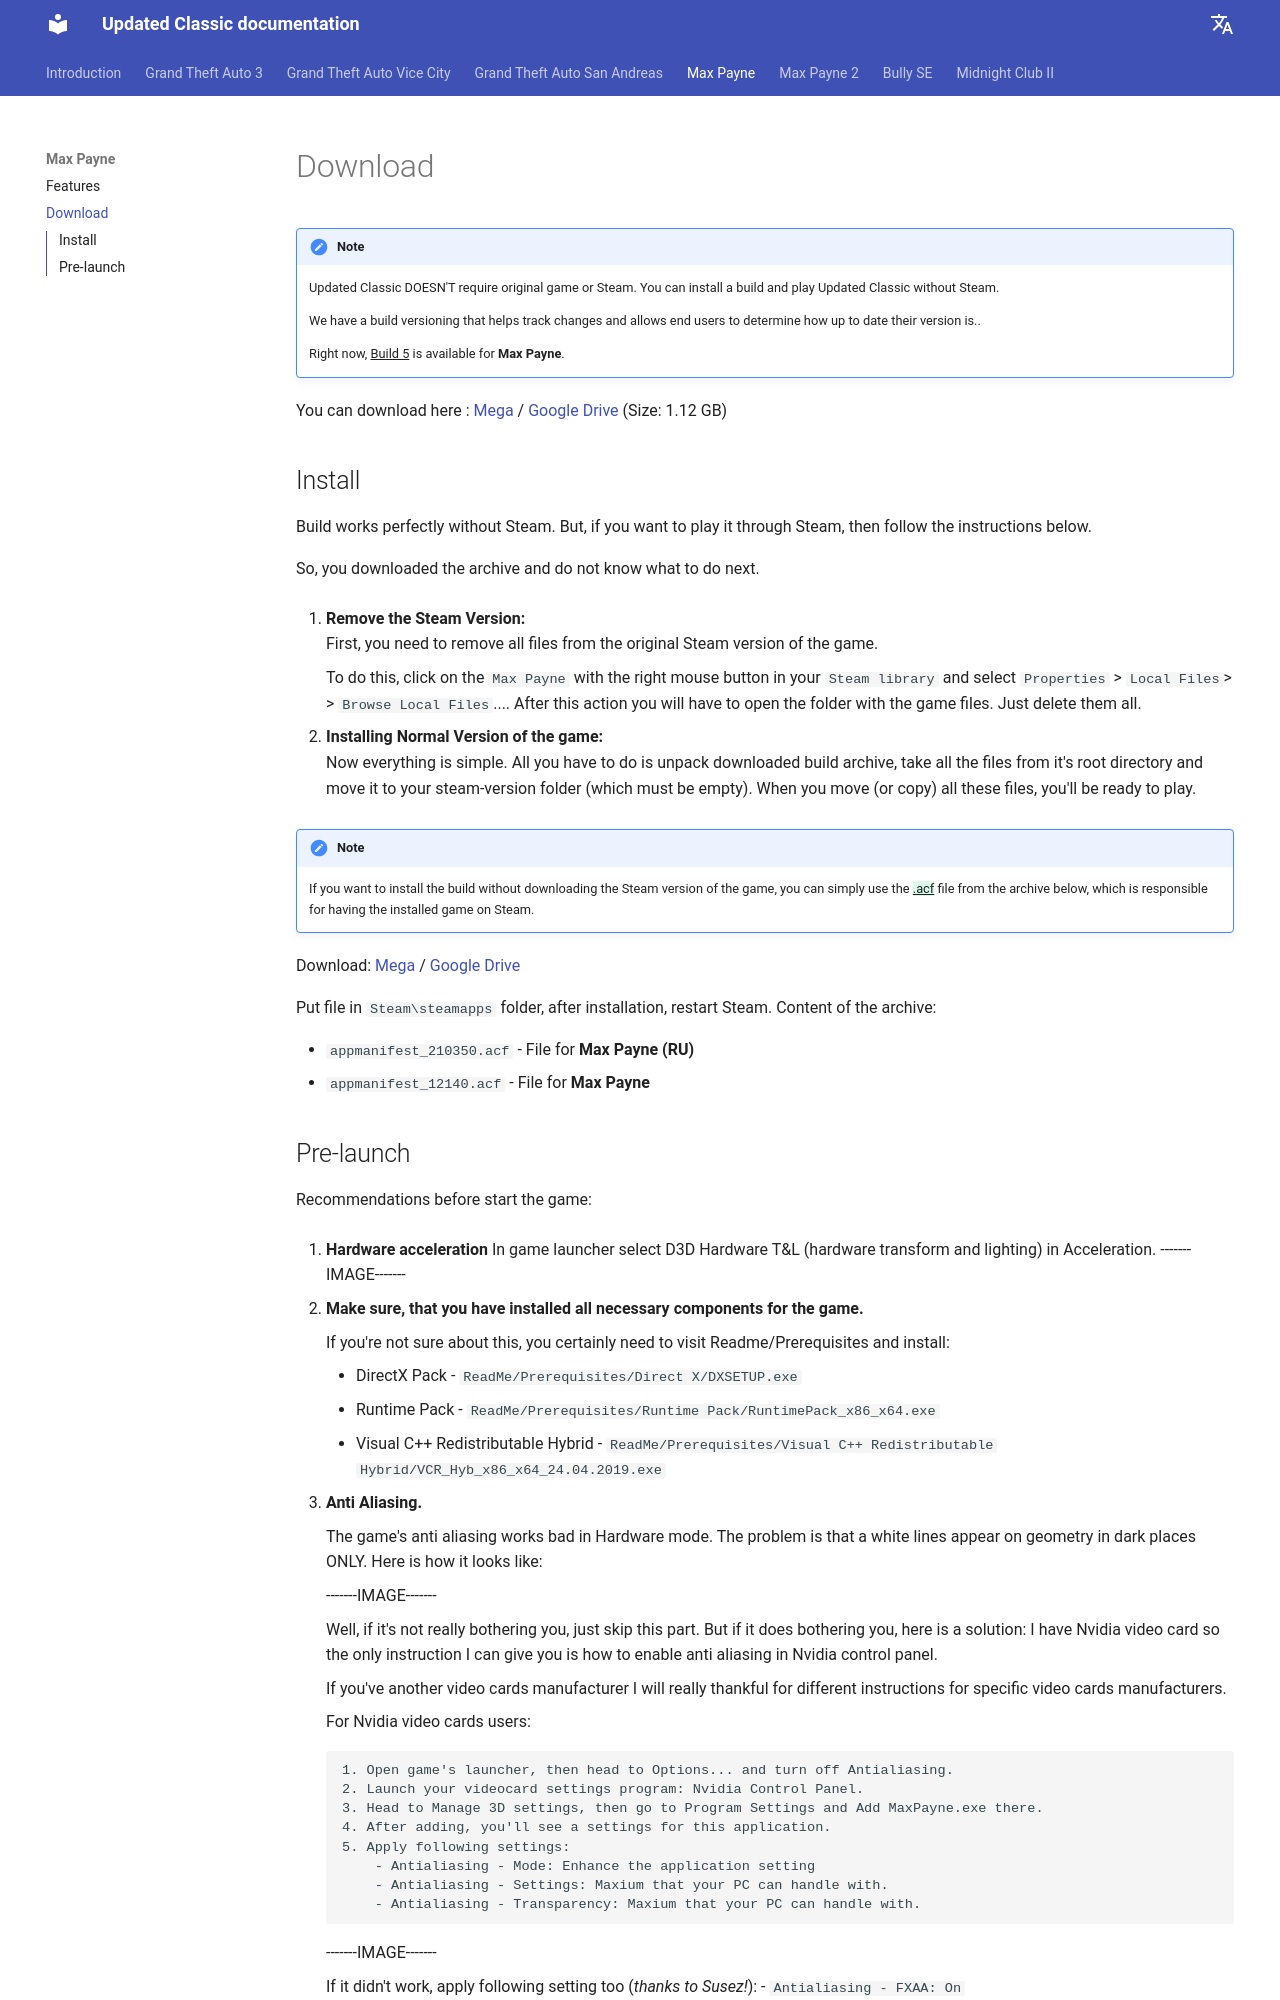

repository: updated-classic-docs/guide · page: mp1/download/index.html · generator: mkdocs

!!! note
    Updated Classic DOESN'T require original game or Steam. You can install a build and play Updated Classic without Steam.

    We have a build versioning that helps track changes and allows end users to determine how up to date their version is.. 
    
    Right now, ^^Build 5^^ is available for **Max Payne**.

You can download here : [Mega](https://mega.nz/folder/7kJlRTBB#K-cStm8937nBzmtjXDTW1Q) / [Google Drive](https://drive.google.com/drive/folders/1UkD1eL_jFrvIlXOMgbETjYXxHTv0VrLF) (Size: 1.12 GB)

## Install
Build works perfectly without Steam. But, if you want to play it through Steam, then follow the instructions below.    

So, you downloaded the archive and do not know what to do next.

1. **Remove the Steam Version:**  
    First, you need to remove all files from the original Steam version of the game. 

    To do this, click on the `Max Payne` with the right mouse button in your `Steam library` and select `Properties` > `Local Files`> > `Browse Local Files`.... After this action you will have to open the folder with the game files. Just delete them all.

2. **Installing Normal Version of the game:**  
Now everything is simple. All you have to do is unpack downloaded build archive, take all the files from it's root directory and move it to your steam-version folder (which must be empty). When you move (or copy) all these files, you'll be ready to play.

!!! note
    If you want to install the build without downloading the Steam version of the game, you can simply use the {++.acf++} file from the archive below, which is responsible for having the installed game on Steam.
Download:
[Mega](https://mega.nz/folder/7kJlRTBB#K-cStm8937nBzmtjXDTW1Q/file/j0xlhDhD) / [Google Drive](https://drive.google.com/file/d/1l6oLgY0KZIvOEtjVGF5ROn8Ngv20FUO8/view?usp=drive_link)

Put file in `Steam\steamapps` folder, after installation, restart Steam.
Content of the archive:

- `appmanifest_210350.acf` - File for **Max Payne (RU)**
- `appmanifest_12140.acf` - File for **Max Payne**
